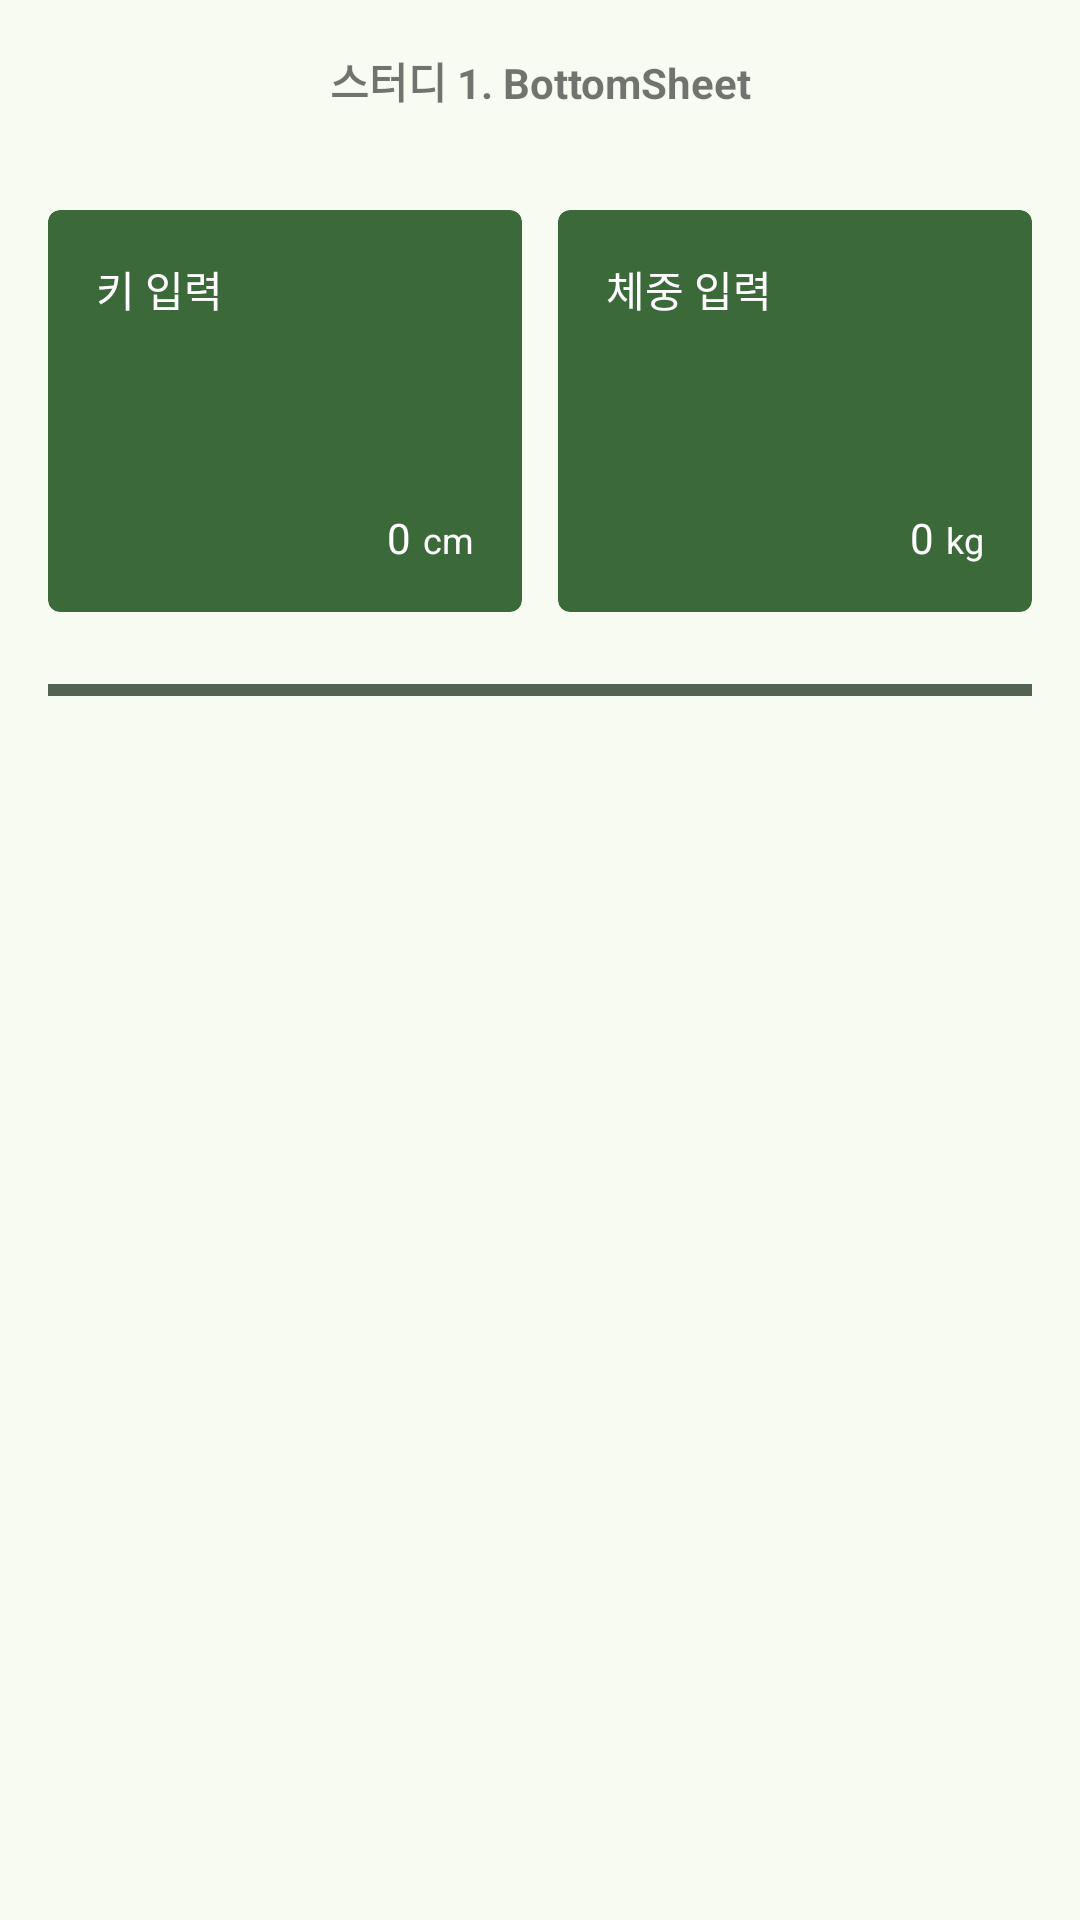

Android layout source for this screen:
<!-- AndroidManifest.xml: application theme AppTheme -->
<!-- res/layout/fragment_study.xml -->
<?xml version="1.0" encoding="utf-8"?>
<androidx.constraintlayout.widget.ConstraintLayout xmlns:android="http://schemas.android.com/apk/res/android"
    xmlns:app="http://schemas.android.com/apk/res-auto"
    xmlns:tools="http://schemas.android.com/tools"
    android:layout_width="match_parent"
    android:layout_height="match_parent">

    
    <androidx.constraintlayout.widget.Guideline
        android:id="@+id/guideline_area_title_bottom"
        android:layout_width="0dp"
        android:layout_height="0dp"
        android:orientation="horizontal"
        app:layout_constraintGuide_begin="54dp" />

    <androidx.appcompat.widget.AppCompatTextView
        android:id="@+id/header_title"
        android:layout_width="wrap_content"
        android:layout_height="22dp"
        android:layout_marginTop="16dp"
        android:gravity="center"
        android:text="@string/title_study_1_bottom_sheet_study"
        android:textSize="14sp"
        android:textStyle="bold"
        app:layout_constraintEnd_toEndOf="parent"
        app:layout_constraintStart_toStartOf="parent"
        app:layout_constraintTop_toTopOf="parent" />

    

    <androidx.constraintlayout.widget.Guideline
        android:id="@+id/guideline_parent_start"
        android:layout_width="0dp"
        android:layout_height="0dp"
        android:orientation="vertical"
        app:layout_constraintGuide_begin="16dp" />

    <androidx.constraintlayout.widget.Guideline
        android:id="@+id/guideline_parent_end"
        android:layout_width="0dp"
        android:layout_height="0dp"
        android:orientation="vertical"
        app:layout_constraintGuide_end="16dp" />


    <androidx.cardview.widget.CardView
        android:id="@+id/area_input_height"
        android:layout_width="158dp"
        android:layout_height="134dp"
        android:layout_marginTop="16dp"
        app:cardBackgroundColor="@color/md_theme_primary"
        app:cardCornerRadius="4dp"
        app:cardElevation="0dp"
        app:layout_constraintEnd_toStartOf="@id/area_input_weight"
        app:layout_constraintStart_toStartOf="@id/guideline_parent_start"
        app:layout_constraintTop_toBottomOf="@id/guideline_area_title_bottom">

        <androidx.constraintlayout.widget.ConstraintLayout
            android:layout_width="match_parent"
            android:layout_height="match_parent"
            android:padding="16dp">

            <androidx.appcompat.widget.AppCompatTextView
                android:layout_width="wrap_content"
                android:layout_height="wrap_content"
                android:text="@string/label_input_height"
                android:textColor="@color/md_theme_onPrimary"
                app:layout_constraintStart_toStartOf="parent"
                app:layout_constraintTop_toTopOf="parent" />

            <androidx.appcompat.widget.AppCompatTextView
                android:id="@+id/tv_height_value"
                android:layout_width="0dp"
                android:layout_height="wrap_content"
                android:layout_marginEnd="4dp"
                android:gravity="end|center_vertical"
                android:maxLines="1"
                android:text="0"
                android:textColor="@color/md_theme_onPrimary"
                app:layout_constraintBaseline_toBaselineOf="@id/label_unit_height"
                app:layout_constraintEnd_toStartOf="@id/label_unit_height"
                app:layout_constraintStart_toStartOf="parent"
                tools:text="178" />

            <androidx.appcompat.widget.AppCompatTextView
                android:id="@+id/label_unit_height"
                android:layout_width="wrap_content"
                android:layout_height="wrap_content"
                android:text="@string/label_unit_height"
                android:textColor="@color/md_theme_onPrimary"
                android:textSize="12sp"
                app:layout_constraintBottom_toBottomOf="parent"
                app:layout_constraintEnd_toEndOf="parent" />

        </androidx.constraintlayout.widget.ConstraintLayout>
    </androidx.cardview.widget.CardView>

    <androidx.cardview.widget.CardView
        android:id="@+id/area_input_weight"
        android:layout_width="158dp"
        android:layout_height="134dp"
        android:layout_marginStart="12dp"
        app:cardBackgroundColor="@color/md_theme_primary"
        app:cardCornerRadius="4dp"
        app:cardElevation="0dp"
        app:layout_constraintBottom_toBottomOf="@id/area_input_height"
        app:layout_constraintEnd_toEndOf="@id/guideline_parent_end"
        app:layout_constraintStart_toEndOf="@id/area_input_height"
        app:layout_constraintTop_toTopOf="@id/area_input_height">

        <androidx.constraintlayout.widget.ConstraintLayout
            android:layout_width="match_parent"
            android:layout_height="match_parent"
            android:padding="16dp">

            <androidx.appcompat.widget.AppCompatTextView
                android:layout_width="wrap_content"
                android:layout_height="wrap_content"
                android:text="@string/label_input_weight"
                android:textColor="@color/md_theme_onPrimary"
                app:layout_constraintStart_toStartOf="parent"
                app:layout_constraintTop_toTopOf="parent" />

            <androidx.appcompat.widget.AppCompatTextView
                android:id="@+id/tv_weight_value"
                android:layout_width="0dp"
                android:layout_height="wrap_content"
                android:layout_marginEnd="4dp"
                android:gravity="end|center_vertical"
                android:maxLines="1"
                android:text="0"
                android:textColor="@color/md_theme_onPrimary"
                app:layout_constraintBaseline_toBaselineOf="@id/label_unit_weight"
                app:layout_constraintEnd_toStartOf="@id/label_unit_weight"
                app:layout_constraintStart_toStartOf="parent"
                tools:text="63" />

            <androidx.appcompat.widget.AppCompatTextView
                android:id="@+id/label_unit_weight"
                android:layout_width="wrap_content"
                android:layout_height="wrap_content"
                android:text="@string/label_unit_weight"
                android:textColor="@color/md_theme_onPrimary"
                android:textSize="12sp"
                app:layout_constraintBottom_toBottomOf="parent"
                app:layout_constraintEnd_toEndOf="parent" />
        </androidx.constraintlayout.widget.ConstraintLayout>
    </androidx.cardview.widget.CardView>

    <View
        android:id="@+id/divider"
        android:layout_width="0dp"
        android:layout_height="4dp"
        android:layout_marginTop="24dp"
        android:background="@color/md_theme_secondary"
        app:layout_constraintEnd_toEndOf="@id/guideline_parent_end"
        app:layout_constraintStart_toStartOf="@id/guideline_parent_start"
        app:layout_constraintTop_toBottomOf="@id/area_input_height" />

</androidx.constraintlayout.widget.ConstraintLayout>
<!-- resources referenced by this layout -->
<resources>
  <color name="md_theme_onPrimary">#FFFFFF</color>
  <color name="md_theme_primary">#3B693A</color>
  <color name="md_theme_secondary">#52634F</color>
  <string name="label_input_height">키 입력</string>
  <string name="label_input_weight">체중 입력</string>
  <string name="label_unit_height">cm</string>
  <string name="label_unit_weight">kg</string>
  <string name="title_study_1_bottom_sheet_study">스터디 1. BottomSheet</string>
  <style name="AppTheme" parent="Theme.MaterialComponents.Light.NoActionBar">
          <item name="colorPrimary">@color/md_theme_primary</item>
          <item name="colorOnPrimary">@color/md_theme_onPrimary</item>
          <item name="colorSecondary">@color/md_theme_secondary</item>
          <item name="colorOnSecondary">@color/md_theme_onSecondary</item>
          <item name="colorError">@color/md_theme_error</item>
          <item name="colorOnError">@color/md_theme_onError</item>
          <item name="android:colorBackground">@color/md_theme_background</item>
          <item name="colorOnBackground">@color/md_theme_onBackground</item>
          <item name="colorSurface">@color/md_theme_surface</item>
          <item name="colorOnSurface">@color/md_theme_onSurface</item>
  
          <item name="bottomSheetDialogTheme">@style/AppBottomSheetDialogTheme</item>
      </style>
  <color name="md_theme_onSecondary">#FFFFFF</color>
  <color name="md_theme_error">#BA1A1A</color>
  <color name="md_theme_onError">#FFFFFF</color>
  <color name="md_theme_background">#F7FBF1</color>
  <color name="md_theme_onBackground">#181D17</color>
  <color name="md_theme_surface">#F7FBF1</color>
  <color name="md_theme_onSurface">#181D17</color>
  <style name="AppBottomSheetDialogTheme" parent="Theme.Design.Light.BottomSheetDialog">
          <item name="bottomSheetStyle">@style/AppModalStyle</item>
      </style>
  <style name="AppModalStyle" parent="Widget.Design.BottomSheet.Modal">
          <item name="android:background">@drawable/rect_top_round_20_color_white</item>
      </style>
</resources>
